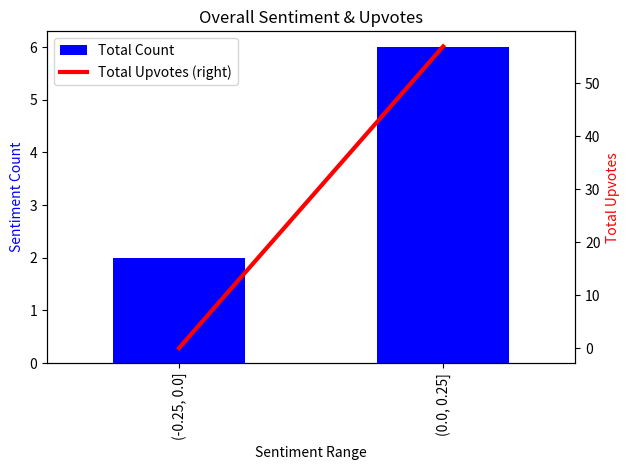

Here is the Python script that generated this plot: (Note: this script raises an exception after producing the figure.)
"""
Author: Saif Gorges
Date: March 11 2021
"""


# Import dependencies
import pandas as pd
import matplotlib.pyplot as plt
import json
from pandas import json_normalize
from pprint import pprint


##########################
#   Comments Analysis    #
##########################
comment_dict = {'data': [{'id': 'grl2104', 'author': 'RedPandaBearCat',
                          'body': '>\\>> easily get Jobs and Internships after 2 months of learning\n\nWell, it could work if such person has appropriate background in similar/related field and/or specific talent, e.g. being applied mathematician and re-training for a junior role in data science.\n\nOr being front-end developer (JavaScript / React) and re-training for a junior role in back-end  (Node.js / Express) with the same language (JavaScript) within the same organization.\n\nEven then, 2 months? That seems to be too short. Or it may be an exaggeration. Or maybe the aforementioned person is extremely talented.',
                          'score': 25, 'saved': False, 'number_of_replies': 1, 'created_utc': '2021-03-20 12:49:21',
                          'sentiment': {'polarity': 0.18148148148148147, 'sentiment': 'Positive'}},
                         {'id': 'grl9vb3', 'author': 'Snoo-65620',
                          'body': '2 months = 60 days \\* 12h/day = 720h . You can do FullStackOpen or FCC fully or by skipping minor parts. Still 12h/day its damn hard, and even if you make it there is no guarantee of a job, since you still have to prepare for the interview, build portfolio, more projects etc.  I suggest aiming to get a job after 3 months at the very least with a more duable workload of 8h/day.',
                          'score': 12, 'saved': False, 'number_of_replies': 1, 'created_utc': '2021-03-20 14:14:11',
                          'sentiment': {'polarity': 0.05366666666666666, 'sentiment': 'Positive'}},
                         {'id': 'grlc9bl', 'author': 'amymhaddad11',
                          'body': 'I highly recommend learning the fundamentals of programming, which I outline in Programmer’s Pyramid: [programmerspyramid.com](https://programmerspyramid.com/)\n\nIt’s a free learning tool that I created. The Pyramid is organized by topic, and contains links to problems, programs, books, and courses. For each topic, I explain how to use the provided resources and offer tips to help you learn the content.\n\nThe skills and concepts contained in the Pyramid will certainly help you on your programming journey.',
                          'score': 13, 'saved': False, 'number_of_replies': 0, 'created_utc': '2021-03-20 14:37:14',
                          'sentiment': {'polarity': 0.006071428571428582, 'sentiment': 'Positive'}},
                         {'id': 'grlohh7', 'author': 'ericjmorey',
                          'body': ">I have a lot of time constraints, so going through the above mentioned courses is not viable for me.\n\nIt's unlikely you have the time to learn the skills needed. I wish I had better news for you.",
                          'score': 4, 'saved': False, 'number_of_replies': 0, 'created_utc': '2021-03-20 16:25:53',
                          'sentiment': {'polarity': 0.0, 'sentiment': 'Neutral'}},
                         {'id': 'grlsqkj', 'author': 'theprogrammingsteak',
                          'body': 'Since you have limited time I would focus on mainly either front end ofñr backend. For skills I would say, Debugging, setting break points, stepping in and out if methods, inspecting variables in debugger, etc.',
                          'score': 3, 'saved': False, 'number_of_replies': 0, 'created_utc': '2021-03-20 17:02:00',
                          'sentiment': {'polarity': 0.047619047619047616, 'sentiment': 'Positive'}},
                         {'id': 'grlxet1', 'author': 'OstGeneralen',
                          'body': '2 Months of learning definitely seems too short to pick up everything that I would expect from an application for internship. Not saying it\'s impossible, but absolutely not the most common scenario.\n\nI started out as an intern myself and I had at that time spent 5 years in schools + a university specialising in the field that I was applying for.\n\nOthers have already given you some good answers for the programming skills. I just thought I\'d pop in to also mention some "softer" ones:\n\n* Communication - Showing that you are good at communicating and willing to ask questions is something that is always appreciated from interns (even if you yourself as the intern may think you\'re "annoying" etc. I know that I sure did)\n* Build a network - Start sending out connection requests on LinkedIn etc. to people in the industry. Make sure you have an up to date profile. You\'ll more than likely start getting approached by recruiters. Even if you\'re not ready yet, it\'ll give you some great info on what is commonly looked for in applicants.\n* Build a portfolio - Create some small-ish pojects and create a portfolio where potential employers can look through them. It doesn\'t hurt if you format these in a short blog-post kind of way where you explain your thought process a bit more in depth (don\'t overdo it though, they won\'t have time to read through pages upon pages of information)',
                          'score': 3, 'saved': False, 'number_of_replies': 1, 'created_utc': '2021-03-20 17:41:33',
                          'sentiment': {'polarity': 0.1471014492753623, 'sentiment': 'Positive'}},
                         {'id': 'grm53u5', 'author': 'sobakablevanula',
                          'body': "I know it's an english platform, but russian company yandex has some book recommendations for students, who want to get an internship. There are books about c++, java, python, math and others(you can just translate the titles). I'm studying based on them right now. Maybe this can help you.\nhttps://yandex.ru/jobs/internship/",
                          'score': 1, 'saved': False, 'number_of_replies': 0, 'created_utc': '2021-03-20 18:42:55',
                          'sentiment': {'polarity': 0.09523809523809523, 'sentiment': 'Positive'}},
                         {'id': 'grky8eh', 'author': 'otherreddituser2017', 'body': 'Following', 'score': -4,
                          'saved': False, 'number_of_replies': 0, 'created_utc': '2021-03-20 11:59:18',
                          'sentiment': {'polarity': 0.0, 'sentiment': 'Neutral'}}]}
pprint(comment_dict)

# Create empty lists
author = []
body = []
created_utc = []
id = []
number_of_replies = []
saved = []
score = []
sentiment_polarity = []
sentiment_description = []

# Parse through json file and append lists
for x in range(len(comment_dict['data'])):
    author.append(comment_dict['data'][x]['author'])
    body.append(comment_dict['data'][x]["body"])
    created_utc.append(comment_dict['data'][x]["created_utc"])
    id.append(comment_dict['data'][x]['id'])
    number_of_replies.append(comment_dict['data'][x]["number_of_replies"])
    saved.append(comment_dict['data'][x]['saved'])
    score.append(comment_dict['data'][x]["score"])
    sentiment_polarity.append(comment_dict['data'][x]["sentiment"]["polarity"])
    sentiment_description.append(comment_dict['data'][x]["sentiment"]["sentiment"])

# Create and clean dataframe
comment_df = pd.DataFrame(
    zip(author, body, created_utc, id, number_of_replies, saved, score, sentiment_polarity, sentiment_description))

# rename columns
comment_df = comment_df.rename(
    columns={0: "Author", 1: "Comment", 2: "Date", 3: "ID", 4: "Number of Replies", 5: "Saved", 6: "Upvotes",
             7: "Sentiment Polarity", 8: "Sentiment Description"})
comment_df['Sentiment Polarity'] = pd.DataFrame(comment_df['Sentiment Polarity'].values.tolist())
comment_df.head()

# create bins column
bins = [-1, -.75, -.5, -.25, 0, .25, .5, .75, 1]
comment_df['Sentiment Range'] = pd.cut(comment_df['Sentiment Polarity'], bins)

comment_df.head()

# Transform dataframe to model stats for sentiment
sentiment_stats = comment_df.groupby("Sentiment Range").agg(
    id_count=('ID', 'count'),
    score_sum=('Upvotes', 'sum'),
    replies_count=('Number of Replies', 'sum'),
)
sentiment_stats = sentiment_stats.reset_index()
sentiment_stats['Sentiment Range'] = sentiment_stats['Sentiment Range'].astype(str)

# Rename DataFrame
sentiment_stats = sentiment_stats.rename(
    columns={"id_count": "Total Count", "score_sum": "Total Upvotes", "replies_count": "Total Replies"})


# Creating axes object and defining plot for "Overall Sentiment & Upvotes
ax = sentiment_stats.plot(kind='bar', x='Sentiment Range',
                          y='Total Count', color='Blue',
                          linewidth=3, rot=90)

ax2 = sentiment_stats.plot(kind='line', x='Sentiment Range',
                           y='Total Upvotes', secondary_y=True,
                           color='Red', linewidth=3, rot=90,
                           ax=ax)

# Title of the plot
plt.title("Overall Sentiment & Upvotes")

# Labeling x and y-axis
ax.set_xlabel('Sentiment Range', color='black')
ax.set_ylabel('Sentiment Count', color="b")
ax2.set_ylabel('Total Upvotes', color='r')

# Defining display layout
plt.tight_layout()

# Show plot
plt.savefig("Graphs/overall_sentiment_and_upvotes.png")
plt.show()

# Creating axes object and defining plot
ax = sentiment_stats.plot(kind='bar', x='Sentiment Range',
                          y='Total Replies', color='Blue',
                          linewidth=3, rot=90)

ax2 = sentiment_stats.plot(kind='line', x='Sentiment Range',
                           y='Total Replies', secondary_y=True,
                           color='Green', linewidth=3, rot=90,
                           ax=ax)

# Title of the plot
plt.title("Overall Sentiment & Total Replies")

# Labeling x and y-axis
ax.set_xlabel('Sentiment Range', color='black')
ax.set_ylabel('Sentiment Count', color="b")
ax2.set_ylabel('Total Replies', color='g')

# Defining display layout
plt.tight_layout()

# Show plot
plt.savefig("Graphs/overall_sentiment_and_replies.png")
plt.show()

# Create scatterplot for timeline vs sentiment

ax1 = comment_df.plot.scatter(x='Date', y='Sentiment Polarity', c='Upvotes', colormap="viridis", rot=90)
plt.savefig("Graphs/sentiment_timeline.png")

# Create DataFrame for sentiment description

sentiment_description_df = comment_df.groupby("Sentiment Description").agg(
    total_count=('ID', 'count')
)
# sentiment_description_df = sentiment_description_df.rename(columns={"total_count": "Sentiment"})
sentiment_description_df

# Create pie graph for sentiment distribution

sentiment_pie = sentiment_description_df.plot.pie(y='total_count', figsize=(5, 5))
plt.savefig("Graphs/sentiment_pie.png")
sentiment_pie